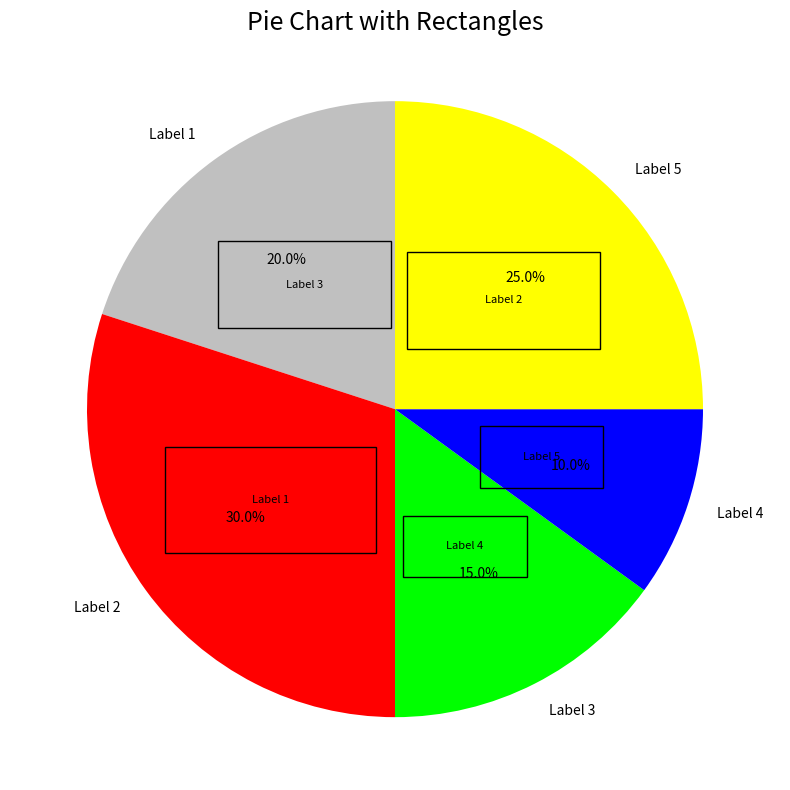

Python code for this plot:
import matplotlib.pyplot as plt
import numpy as np
from scipy.optimize import minimize

def pie_chart_with_rectangles(percentages, labels, radius=1, aspect_ratio=1):
    """
    Creates a pie chart with optimized rectangles representing labels using
    scipy.optimize.minimize. Rectangles are initially sized to their arc area,
    and their centers are fixed at the midpoint of their corresponding arcs.

    Args:
        percentages: A list of percentages for each slice of the pie.
        labels: A list of labels corresponding to the percentages.
        radius: The radius of the pie chart.
        aspect_ratio: The desired aspect ratio (width/height) for the rectangles.
    """

    fig, ax = plt.subplots(figsize=(8, 8))
    ax.axis("equal")  # Ensure circular shape

    # Create pie slices (using plt.pie)
    wedges, texts, autotexts = ax.pie(
        percentages,
        labels=labels,
        autopct="%1.1f%%",
        startangle=90,
        colors=["#C0C0C0", "#FF0000", "#00FF00", "#0000FF", "#FFFF00"],
        radius=radius,
    )

    # Calculate rectangle positions and initial sizes
    rectangle_positions = []
    for i, wedge in enumerate(wedges):
        center_x, center_y = wedge.center
        angle = (wedge.theta1 + wedge.theta2) / 2
        angle_rad = np.deg2rad(angle)

        # Calculate bisector line point (center of the rectangle)
        bisector_x = center_x + radius * np.cos(angle_rad) * 0.5
        bisector_y = center_y + radius * np.sin(angle_rad) * 0.5

        # Initial rectangle size (area = arc area)
        arc_area = 0.5 * (wedge.theta2 - wedge.theta1) / 360 * np.pi * radius**2
        initial_width = np.sqrt(arc_area)
        initial_height = np.sqrt(arc_area)

        rectangle_positions.append(
            (bisector_x, bisector_y, initial_width, initial_height)
        )  # (x, y, width, height)

    # Sort rectangles by initial area (largest to smallest)
    rectangle_positions.sort(key=lambda rect: rect[2] * rect[3], reverse=True)

    # Optimize rectangles recursively, starting with the largest
    optimized_rectangle_positions = []
    for i, rect in enumerate(rectangle_positions):
        x, y, initial_width, initial_height = rect
        width = initial_width  # Start with initial width

        def objective_function_for_rect(width):
            height = width / aspect_ratio
            penalty = 0

            # Proportional Penalty for Leaving the Circle
            if not is_rectangle_within_circle((x, y, width, height), radius):
                outside_height, outside_width = calculate_outside_dimensions(
                    (x, y, width, height), radius
                )
                penalty += (outside_height**2 + outside_width**2) * 5  # Proportional penalty

            # Proportional Penalty for Overlap
            for j in range(i):  # Check overlap with previously optimized rectangles
                prev_rect = optimized_rectangle_positions[j]
                if is_rectangles_overlapping(
                    (x, y, width, height),
                    (
                        prev_rect[0],
                        prev_rect[1],
                        prev_rect[2],
                        prev_rect[3],
                    ),
                ):
                    overlap_height, overlap_width = calculate_overlap_dimensions(
                        (x, y, width, height),
                        (
                            prev_rect[0],
                            prev_rect[1],
                            prev_rect[2],
                            prev_rect[3],
                        ),
                    )
                    penalty += (
                        (overlap_height**2 + overlap_width**2)
                        * 1000
                        * (
                            prev_rect[2] * prev_rect[3] / (width * height)
                        )  # Scaled penalty
                    )

            return penalty

        # Optimize width (using only the penalty function)
        result = minimize(
            objective_function_for_rect,
            width,
            method="SLSQP",
            bounds=[(0.4, radius * 2)],  # Bound width
        )

        optimized_rectangle_positions.append(
            (x, y, result.x[0], result.x[0] / aspect_ratio)
        )

    # Draw optimized rectangles
    for i, rect in enumerate(optimized_rectangle_positions):
        x, y, width, height = rect
        rect_patch = plt.Rectangle(
            (x - width / 2, y - height / 2),
            width,
            height,
            color="black",
            fill=False,  # Don't fill rectangles
        )
        ax.add_patch(rect_patch)
        ax.text(
            x,
            y,
            labels[i],
            ha="center",
            va="center",
            fontsize=8,
        )

    plt.title("Pie Chart with Rectangles", fontsize=18)
    plt.tight_layout()
    plt.show()


# Function to check if a rectangle is entirely within the circle
def is_rectangle_within_circle(rect, radius):
    x, y, width, height = rect
    # Check if any corner of the rectangle is outside the circle
    for dx in [-width / 2, width / 2]:
        for dy in [-height / 2, height / 2]:
            if (x + dx - radius) ** 2 + (y + dy - radius) ** 2 > radius ** 2:
                return False
    return True


# Function to check if two rectangles overlap
def is_rectangles_overlapping(rect1, rect2):
    x1, y1, w1, h1 = rect1
    x2, y2, w2, h2 = rect2
    return (
        x1 < x2 + w2
        and x1 + w1 > x2
        and y1 < y2 + h2
        and y1 + h1 > y2
    )


# Function to calculate the outside dimensions of a rectangle outside the circle
def calculate_outside_dimensions(rect, radius):
    x, y, width, height = rect
    outside_height = 0
    outside_width = 0
    for dx in [-width / 2, width / 2]:
        for dy in [-height / 2, height / 2]:
            if (x + dx - radius) ** 2 + (y + dy - radius) ** 2 > radius ** 2:
                outside_height += 1
                outside_width += 1
    return outside_height, outside_width


# Function to calculate the overlap dimensions of two rectangles
def calculate_overlap_dimensions(rect1, rect2):
    x1, y1, w1, h1 = rect1
    x2, y2, w2, h2 = rect2
    overlap_height = max(0, min(y1 + h1, y2 + h2) - max(y1, y2))
    overlap_width = max(0, min(x1 + w1, x2 + w2) - max(x1, x2))
    return overlap_height, overlap_width


# Example usage
percentages = [20, 30, 15, 10, 25]
labels = ["Label 1", "Label 2", "Label 3", "Label 4", "Label 5"]

pie_chart_with_rectangles(percentages, labels, aspect_ratio=2)  # Set aspect ratio
